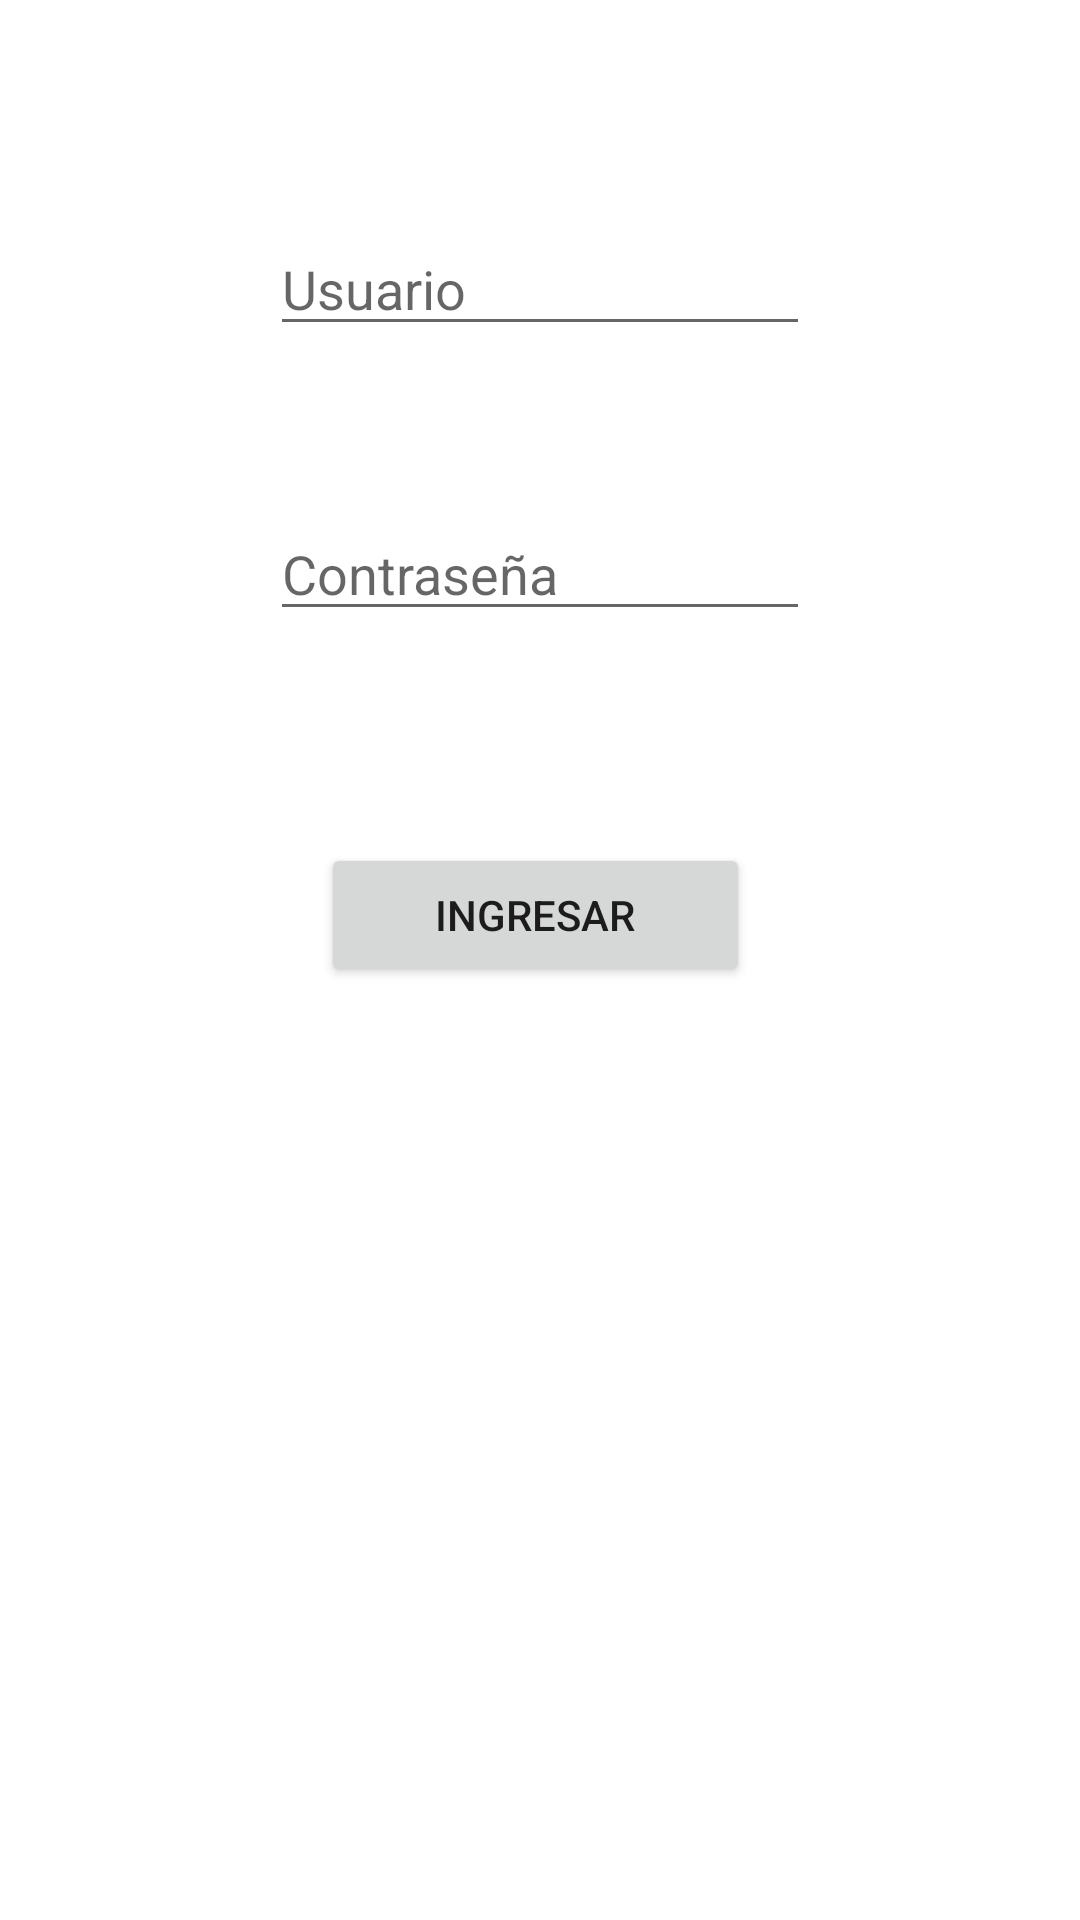

Android layout source for this screen:
<!-- AndroidManifest.xml: application theme Theme.PokayokeEaton -->
<!-- res/layout/activity_main.xml -->
<?xml version="1.0" encoding="utf-8"?>
<RelativeLayout xmlns:android="http://schemas.android.com/apk/res/android"
    xmlns:app="http://schemas.android.com/apk/res-auto"
    xmlns:tools="http://schemas.android.com/tools"
    android:layout_width="match_parent"
    android:layout_height="match_parent"
    tools:context=".MainActivity">


    <EditText
        android:id="@+id/edtUSER"
        android:layout_width="wrap_content"
        android:layout_height="wrap_content"
        android:layout_alignParentStart="true"
        android:layout_alignParentTop="true"
        android:layout_alignParentEnd="true"
        android:layout_marginStart="90dp"
        android:layout_marginTop="74dp"
        android:layout_marginEnd="90dp"
        android:ems="10"
        android:hint="Usuario"
        android:inputType="textPersonName" />

    <EditText
        android:id="@+id/edtPass"
        android:layout_width="wrap_content"
        android:layout_height="wrap_content"
        android:layout_alignParentStart="true"
        android:layout_alignParentTop="true"
        android:layout_alignParentEnd="true"
        android:layout_marginStart="90dp"
        android:layout_marginTop="169dp"
        android:layout_marginEnd="90dp"
        android:ems="10"
        android:hint="Contraseña"
        android:inputType="textPassword" />

    <Button
        android:id="@+id/btnLog"
        android:layout_width="176dp"
        android:layout_height="wrap_content"
        android:layout_alignParentStart="true"
        android:layout_alignParentTop="true"
        android:layout_alignParentEnd="true"
        android:layout_marginStart="107dp"
        android:layout_marginTop="281dp"
        android:layout_marginEnd="110dp"
        android:onClick="Log"
        android:text="Ingresar" />

    <Button
        android:id="@+id/btConfig"
        android:layout_width="30dp"
        android:layout_height="45dp"
        android:layout_alignParentStart="true"
        android:layout_alignParentTop="true"
        android:layout_alignParentEnd="true"
        android:layout_marginStart="265dp"
        android:layout_marginTop="380dp"
        android:layout_marginEnd="34dp"
        android:background="@drawable/configuracion"
        android:onClick="config" />
</RelativeLayout>
<!-- resources referenced by this layout -->
<resources>
  <style name="Theme.PokayokeEaton" parent="Theme.MaterialComponents.DayNight.DarkActionBar">
          
          <item name="colorPrimary">@color/purple_500</item>
          <item name="colorPrimaryVariant">@color/purple_700</item>
          <item name="colorOnPrimary">@color/white</item>
          
          <item name="colorSecondary">@color/teal_200</item>
          <item name="colorSecondaryVariant">@color/teal_700</item>
          <item name="colorOnSecondary">@color/black</item>
          
          <item name="android:statusBarColor" tools:targetApi="l">?attr/colorPrimaryVariant</item>
          
      </style>
  <!-- not gathered from this repository: default colours our renderer supplied (Android Studio template values) -->
  <color name="purple_500">#FF6200EE</color>
  <color name="purple_700">#FF3700B3</color>
  <color name="teal_200">#FF03DAC5</color>
  <color name="teal_700">#FF018786</color>
  <color name="black">#FF000000</color>
  <color name="white">#FFFFFFFF</color>
</resources>
